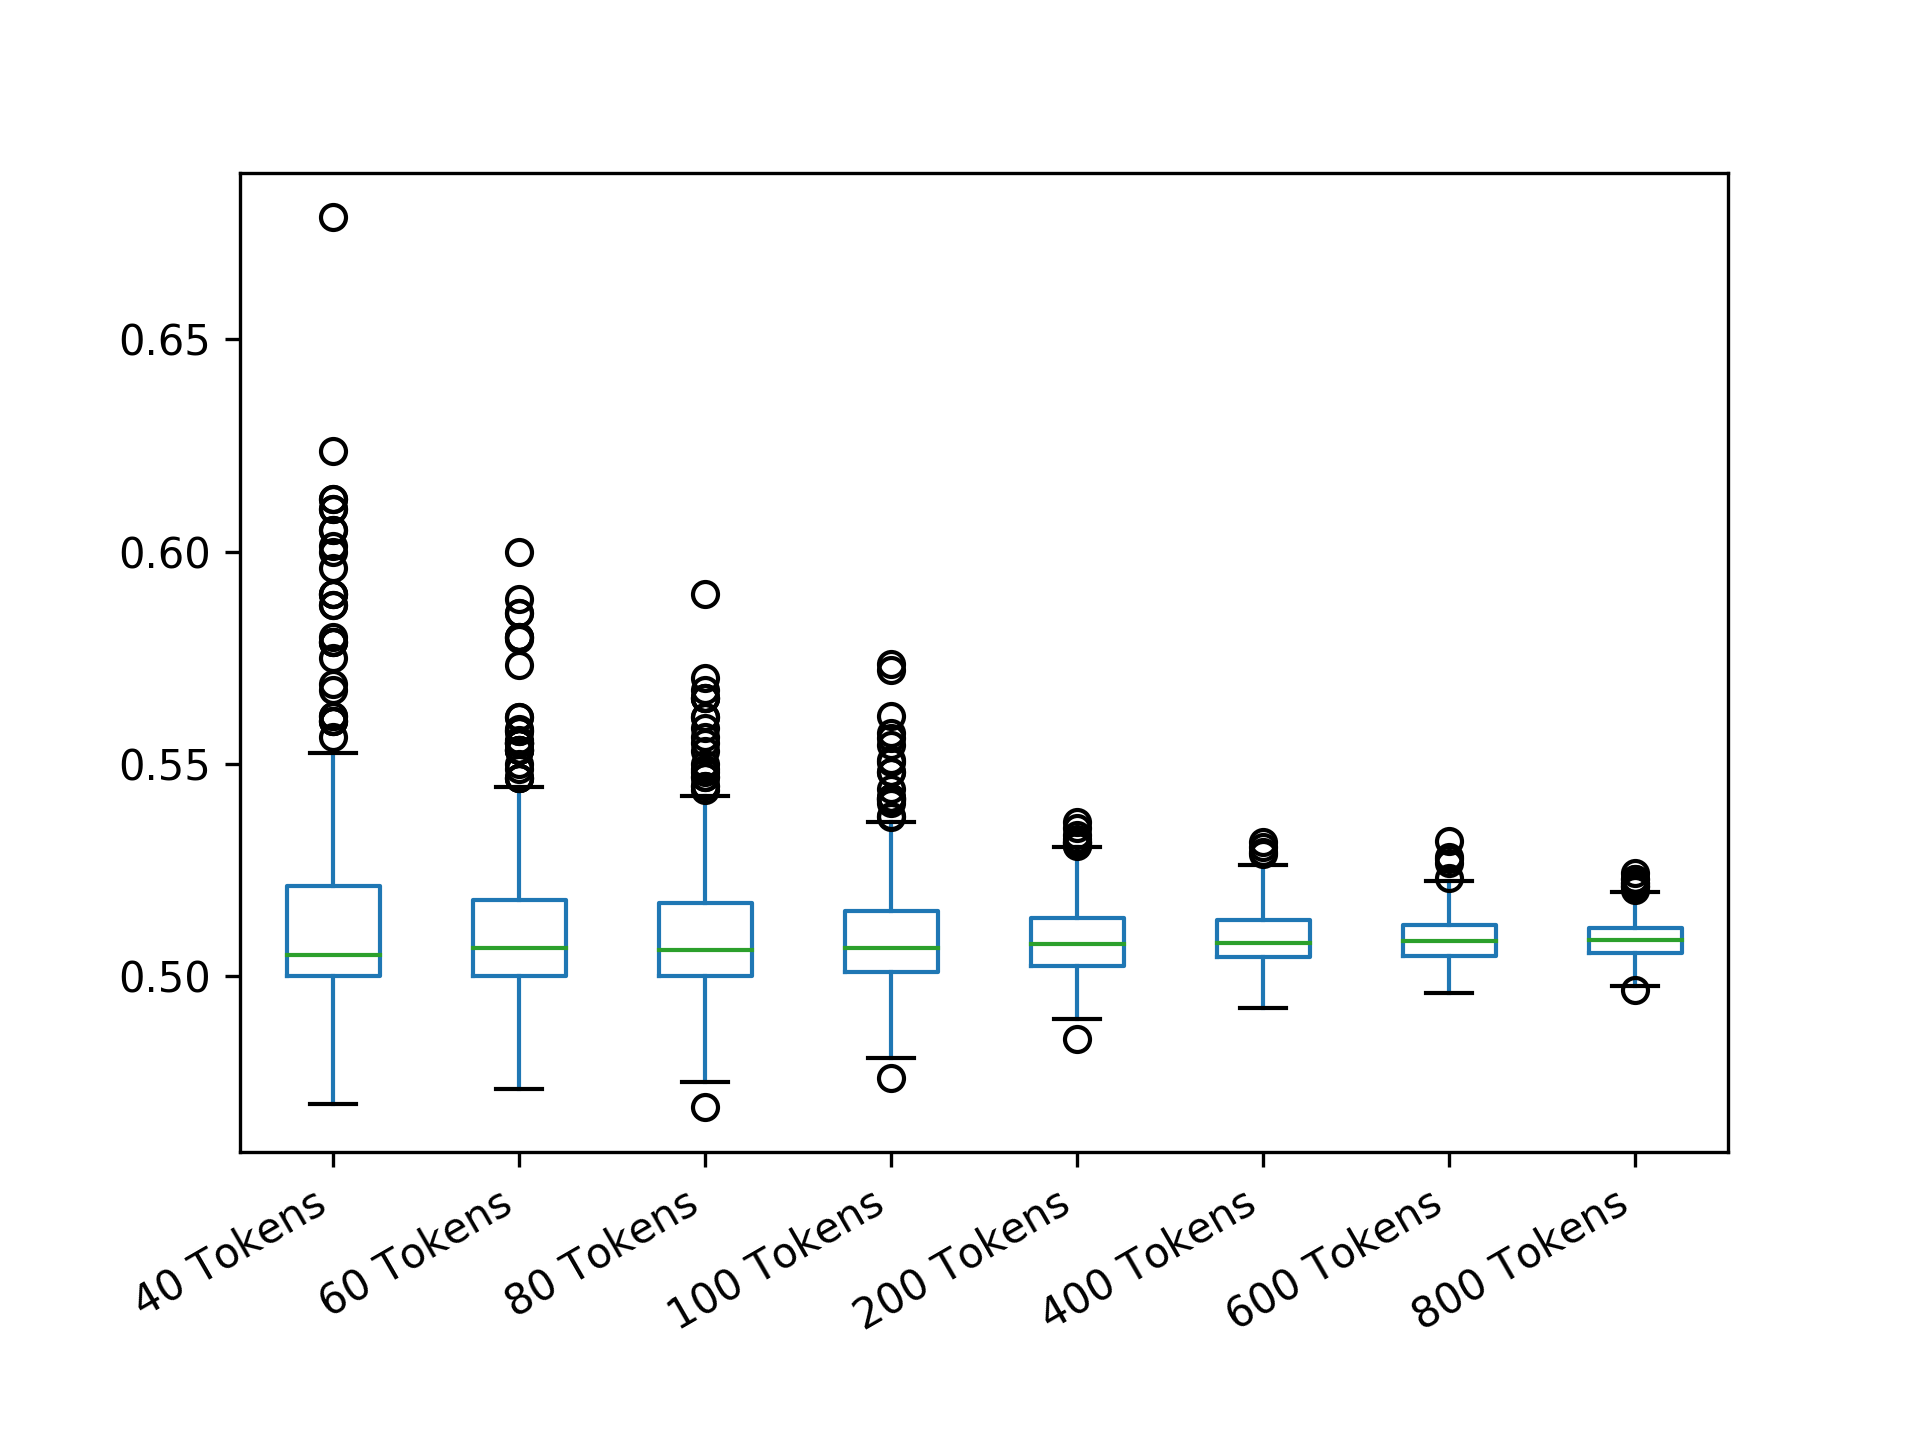

The file beside this chart, header and first rows:
40 Tokens; 60 Tokens; 80 Tokens; 100 Tokens; 200 Tokens; 400 Tokens; 600 Tokens; 800 Tokens
0.49; 0.5; 0.505; 0.5364; 0.5111; 0.5074; 0.5144; 0.5026
0.4913; 0.5389; 0.5; 0.5; 0.5042; 0.5084; 0.5118; 0.5067
0.4813; 0.5156; 0.5675; 0.492; 0.5176; 0.5077; 0.5046; 0.5085
0.4875; 0.4989; 0.5069; 0.5; 0.5033; 0.5106; 0.5081; 0.5058
0.515; 0.5222; 0.515; 0.514; 0.5158; 0.5159; 0.5087; 0.5022
0.4988; 0.5389; 0.5656; 0.4944; 0.5025; 0.5077; 0.5145; 0.5141
0.515; 0.4978; 0.5022; 0.506; 0.5007; 0.5077; 0.5139; 0.514
0.5; 0.5267; 0.5125; 0.494; 0.5071; 0.5019; 0.5065; 0.5085
0.505; 0.5139; 0.5047; 0.511; 0.5182; 0.5175; 0.5094; 0.5107
0.485; 0.4989; 0.5225; 0.514; 0.5; 0.5072; 0.5145; 0.5098
0.5262; 0.5; 0.5028; 0.5264; 0.5; 0.5137; 0.5098; 0.5042
0.5125; 0.5167; 0.5234; 0.502; 0.5007; 0.5; 0.5033; 0.5203
0.5012; 0.5444; 0.5206; 0.5024; 0.5033; 0.5008; 0.514; 0.5015
0.5075; 0.5389; 0.5066; 0.4968; 0.4988; 0.5134; 0.5125; 0.5115
0.4988; 0.5; 0.5003; 0.5054; 0.503; 0.504; 0.5054; 0.5031
0.5; 0.4994; 0.4981; 0.5028; 0.52; 0.5293; 0.5084; 0.503
0.5225; 0.5; 0.5281; 0.5096; 0.511; 0.5098; 0.5072; 0.5048
0.5; 0.5; 0.4978; 0.528; 0.5048; 0.5182; 0.5121; 0.5048
0.545; 0.525; 0.5125; 0.5572; 0.5075; 0.5109; 0.5065; 0.5115
0.495; 0.5111; 0.5112; 0.5364; 0.504; 0.5224; 0.5041; 0.5034
0.485; 0.5067; 0.51; 0.504; 0.5091; 0.5121; 0.5049; 0.5094
0.495; 0.5467; 0.5112; 0.507; 0.4993; 0.5065; 0.5107; 0.5092
0.5; 0.5167; 0.5081; 0.4986; 0.4989; 0.5013; 0.5123; 0.5111
0.51; 0.5356; 0.4972; 0.518; 0.5036; 0.505; 0.5132; 0.5149
0.515; 0.4994; 0.5038; 0.511; 0.5028; 0.515; 0.5027; 0.5121
0.5125; 0.4989; 0.5197; 0.514; 0.5152; 0.509; 0.5042; 0.5065
0.51; 0.5117; 0.4997; 0.5252; 0.5052; 0.5196; 0.5085; 0.5091
0.5375; 0.5; 0.5284; 0.504; 0.5096; 0.5189; 0.5021; 0.5136
0.5188; 0.5533; 0.4944; 0.5088; 0.5042; 0.5064; 0.51; 0.5046
0.49; 0.5856; 0.5; 0.4968; 0.4934; 0.5128; 0.5167; 0.5221
0.49; 0.535; 0.4863; 0.506; 0.5112; 0.5036; 0.5044; 0.514
0.5188; 0.5111; 0.5062; 0.551; 0.5045; 0.505; 0.5048; 0.5086
0.575; 0.5; 0.4925; 0.5; 0.5019; 0.5023; 0.5091; 0.5129
0.5062; 0.5089; 0.5084; 0.5102; 0.5096; 0.5194; 0.5147; 0.5112
0.545; 0.4972; 0.515; 0.4944; 0.501; 0.5108; 0.5038; 0.5073
0.5075; 0.5089; 0.5056; 0.5132; 0.5031; 0.5102; 0.5045; 0.5066
0.5225; 0.5267; 0.4981; 0.5096; 0.508; 0.5129; 0.5029; 0.5094
0.5075; 0.5089; 0.5038; 0.5102; 0.5015; 0.5101; 0.5083; 0.5064
0.4888; 0.535; 0.5; 0.507; 0.5165; 0.5111; 0.5046; 0.5041
0.5038; 0.5; 0.4988; 0.4984; 0.5085; 0.5181; 0.5091; 0.5052
0.55; 0.5133; 0.5075; 0.5108; 0.5032; 0.4984; 0.5134; 0.5043
0.5188; 0.5011; 0.4938; 0.511; 0.5098; 0.503; 0.5084; 0.5123
0.5075; 0.54; 0.5034; 0.5008; 0.5057; 0.5022; 0.5069; 0.515
0.51; 0.4972; 0.5156; 0.5012; 0.5046; 0.5239; 0.5021; 0.5156
0.5025; 0.5222; 0.5022; 0.5136; 0.5315; 0.5152; 0.5056; 0.504
0.505; 0.6; 0.5275; 0.5156; 0.499; 0.5161; 0.5079; 0.5169
0.505; 0.5011; 0.4925; 0.4982; 0.5025; 0.5082; 0.5179; 0.5098
0.5075; 0.5122; 0.5016; 0.514; 0.5; 0.4989; 0.5149; 0.5062
0.5; 0.5; 0.4972; 0.5144; 0.5; 0.5066; 0.5003; 0.5168
0.505; 0.5039; 0.5375; 0.5064; 0.5128; 0.5146; 0.5067; 0.5094
0.515; 0.5083; 0.5125; 0.5112; 0.5252; 0.5102; 0.5014; 0.5102
0.525; 0.5183; 0.5284; 0.5108; 0.4905; 0.5218; 0.5113; 0.5104
0.5; 0.5556; 0.5088; 0.5168; 0.5085; 0.5104; 0.5014; 0.5061
0.4963; 0.5117; 0.5225; 0.5114; 0.5066; 0.5141; 0.506; 0.5016
0.4925; 0.4956; 0.4984; 0.5032; 0.5098; 0.5042; 0.5123; 0.5161
0.5038; 0.5089; 0.4963; 0.5234; 0.5072; 0.5102; 0.5091; 0.5099
0.5188; 0.4933; 0.5131; 0.5048; 0.5; 0.5077; 0.5096; 0.5132
0.495; 0.5; 0.505; 0.5154; 0.5007; 0.5054; 0.5198; 0.5058
0.495; 0.5156; 0.4994; 0.5264; 0.5036; 0.5152; 0.5067; 0.5219
0.515; 0.5111; 0.5275; 0.524; 0.4991; 0.5044; 0.5151; 0.5078
... 439 more rows
